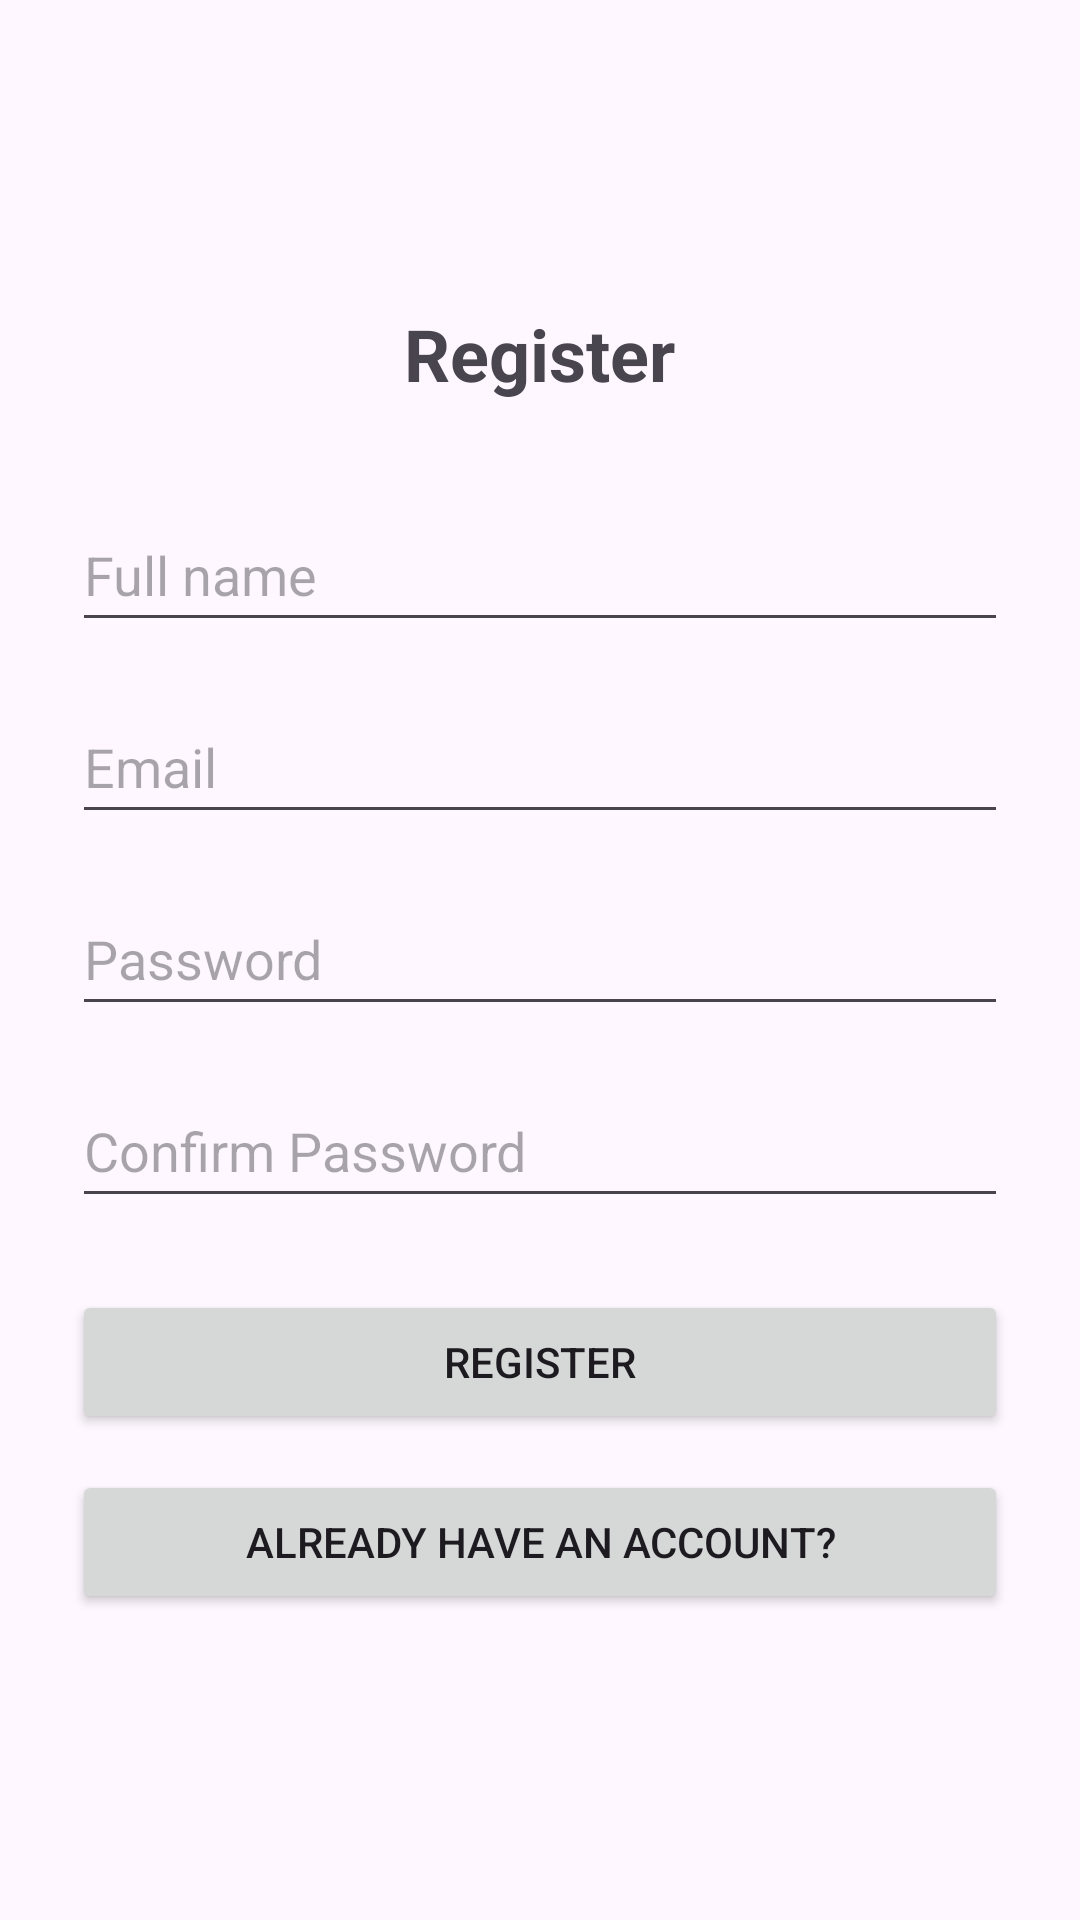

Produce the Android XML layout that renders to this screen, including the resource entries it uses.
<!-- AndroidManifest.xml: application theme Theme.TwinSync -->
<!-- res/layout/activity_register.xml -->
<?xml version="1.0" encoding="utf-8"?>
<LinearLayout xmlns:android="http://schemas.android.com/apk/res/android"
    android:layout_width="match_parent"
    android:layout_height="match_parent"
    android:gravity="center"
    android:orientation="vertical"
    android:padding="24dp">

    
    <TextView
        android:id="@+id/titleText"
        android:layout_width="wrap_content"
        android:layout_height="wrap_content"
        android:text="@string/register"
        android:textSize="24sp"
        android:textStyle="bold"
        android:layout_marginBottom="32dp" />

    
    <EditText
        android:id="@+id/nameInput"
        android:layout_width="match_parent"
        android:layout_height="wrap_content"
        android:hint="@string/full_name"
        android:inputType="textPersonName"
        android:autofillHints="name"
        android:minHeight="48dp"
        android:layout_marginBottom="16dp" />

    
    <EditText
        android:id="@+id/emailInput"
        android:layout_width="match_parent"
        android:layout_height="wrap_content"
        android:hint="@string/email"
        android:inputType="textEmailAddress"
        android:autofillHints="emailAddress"
        android:minHeight="48dp"
        android:layout_marginBottom="16dp" />

    
    <EditText
        android:id="@+id/passwordInput"
        android:layout_width="match_parent"
        android:layout_height="wrap_content"
        android:hint="@string/password"
        android:inputType="textPassword"
        android:autofillHints="password"
        android:minHeight="48dp"
        android:layout_marginBottom="16dp" />

    
    <EditText
        android:id="@+id/confirmPasswordInput"
        android:layout_width="match_parent"
        android:layout_height="wrap_content"
        android:hint="@string/confirm_password"
        android:inputType="textPassword"
        android:minHeight="48dp"
        android:autofillHints="password"
        android:layout_marginBottom="24dp" />

    
    <Button
        android:id="@+id/registerButton"
        android:layout_width="match_parent"
        android:layout_height="wrap_content"
        android:text="@string/register" />

    
    <Button
        android:id="@+id/loginRedirectButton"
        android:layout_width="match_parent"
        android:layout_height="wrap_content"
        android:text="@string/already_have_account"
        android:layout_marginTop="12dp" />

</LinearLayout>
<!-- resources referenced by this layout -->
<resources>
  <string name="already_have_account">Already have an account?</string>
  <string name="confirm_password">Confirm Password</string>
  <string name="email">Email</string>
  <string name="full_name">Full name</string>
  <string name="password">Password</string>
  <string name="register">Register</string>
  <style name="Theme.TwinSync" parent="Theme.Material3.Light.NoActionBar">
          
          <item name="colorPrimary">@color/purple_500</item>
          <item name="colorOnPrimary">@color/white</item>
          <item name="colorPrimaryContainer">@color/purple_200</item>
  
          
          <item name="android:statusBarColor">@color/purple_700</item>
          <item name="android:windowLightStatusBar">true</item> 
      </style>
  <color name="purple_500">#FF6200EE</color>
  <color name="white">#FFFFFFFF</color>
  <color name="purple_200">#FFBB86FC</color>
  <color name="purple_700">#FF3700B3</color>
</resources>
